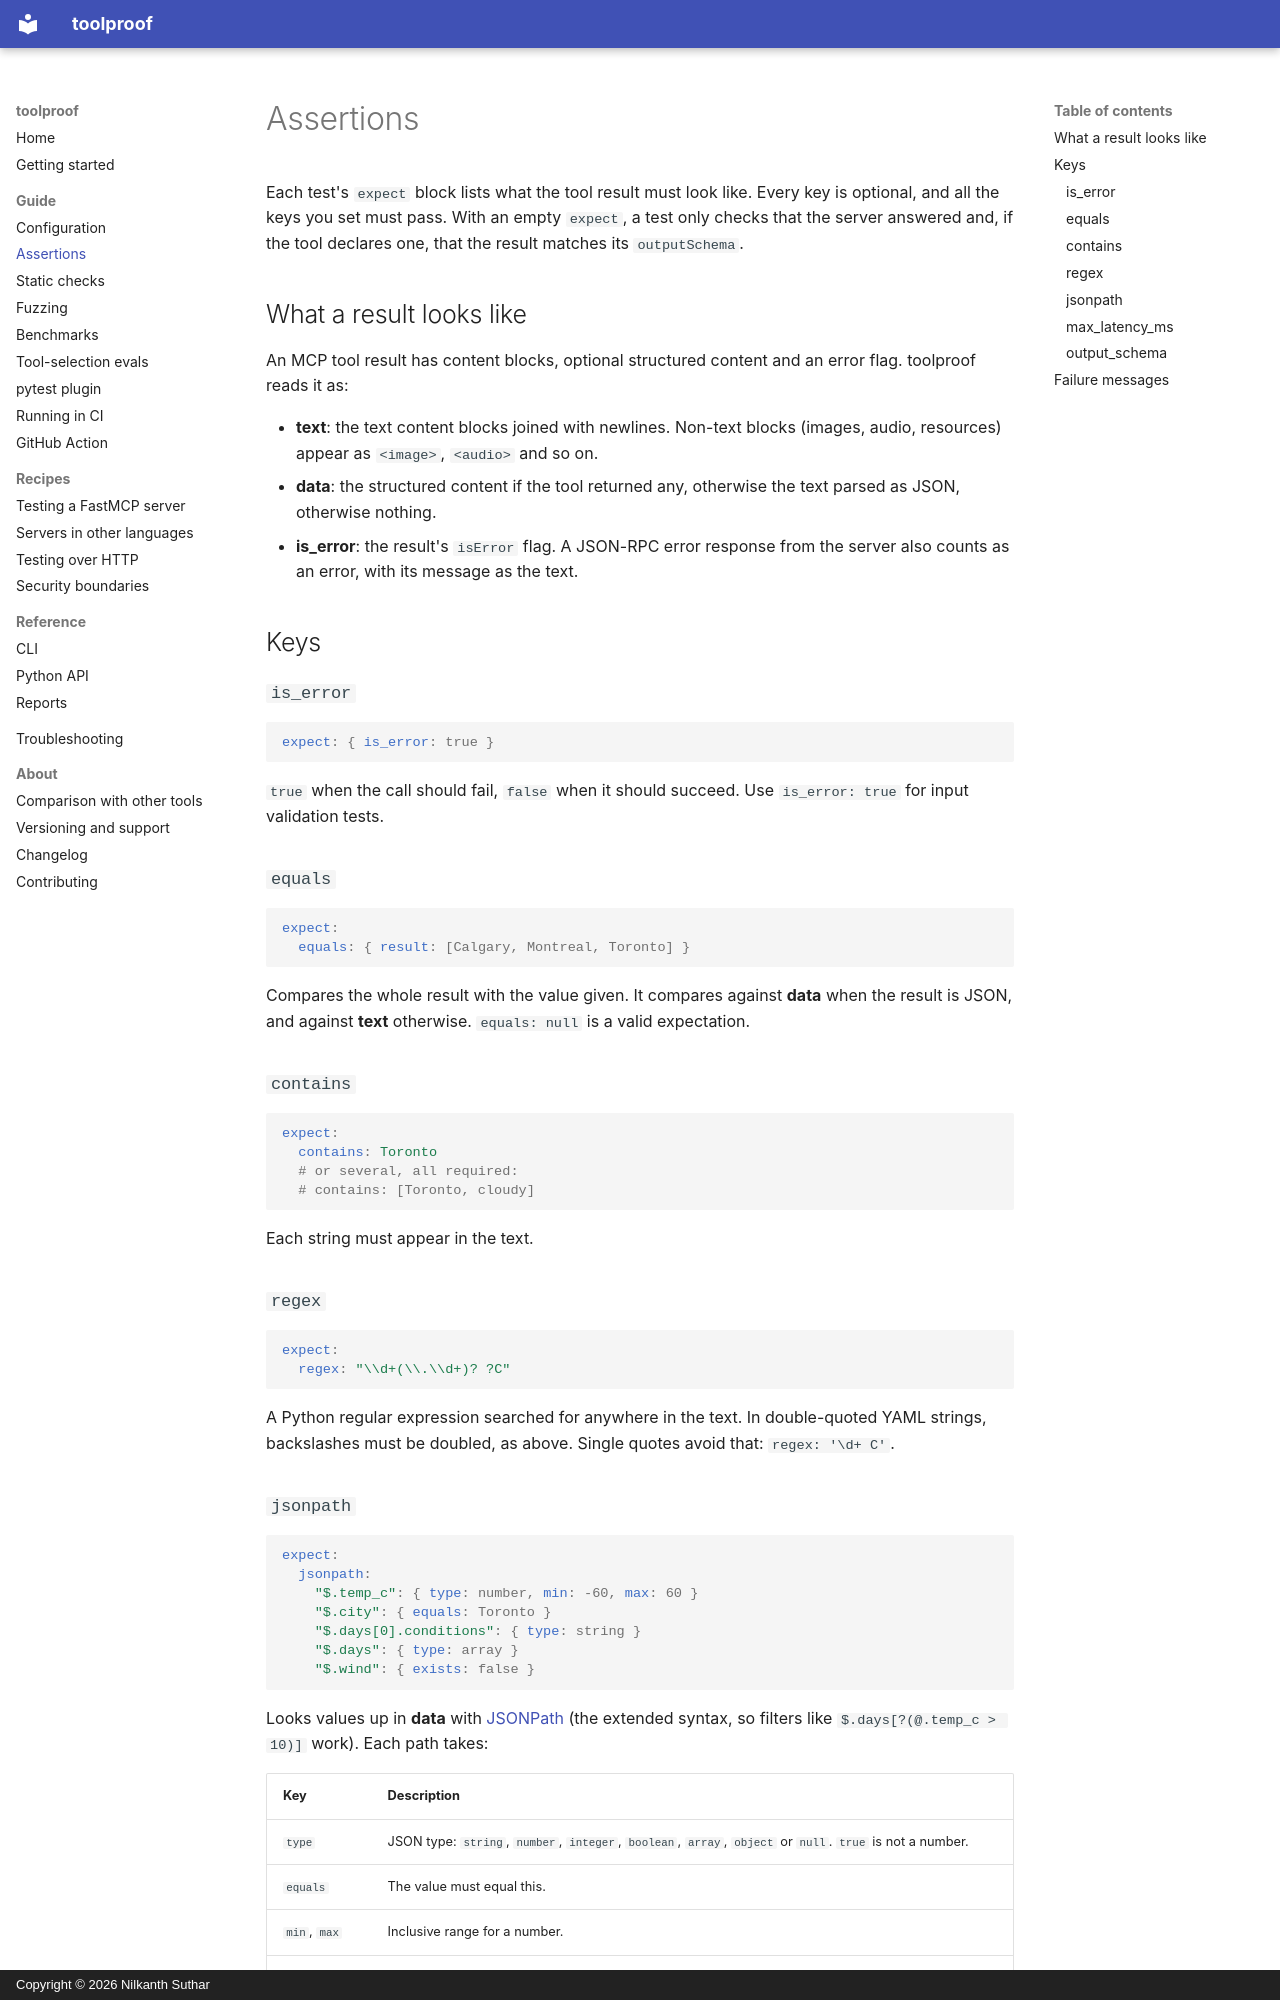

repository: NilkanthSuthar/toolproof · page: guide/assertions/index.html · generator: mkdocs · copyright: Copyright © 2026 Nilkanth Suthar

# Assertions

Each test's `expect` block lists what the tool result must look like. Every key is optional, and all the keys you set must pass. With an empty `expect`, a test only checks that the server answered and, if the tool declares one, that the result matches its `outputSchema`.

## What a result looks like

An MCP tool result has content blocks, optional structured content and an error flag. toolproof reads it as:

- **text**: the text content blocks joined with newlines. Non-text blocks (images, audio, resources) appear as `<image>`, `<audio>` and so on.
- **data**: the structured content if the tool returned any, otherwise the text parsed as JSON, otherwise nothing.
- **is_error**: the result's `isError` flag. A JSON-RPC error response from the server also counts as an error, with its message as the text.

## Keys

### `is_error`

```yaml
expect: { is_error: true }
```

`true` when the call should fail, `false` when it should succeed. Use `is_error: true` for input validation tests.

### `equals`

```yaml
expect:
  equals: { result: [Calgary, Montreal, Toronto] }
```

Compares the whole result with the value given. It compares against **data** when the result is JSON, and against **text** otherwise. `equals: null` is a valid expectation.

### `contains`

```yaml
expect:
  contains: Toronto
  # or several, all required:
  # contains: [Toronto, cloudy]
```

Each string must appear in the text.

### `regex`

```yaml
expect:
  regex: "\\d+(\\.\\d+)? ?C"
```

A Python regular expression searched for anywhere in the text. In double-quoted YAML strings, backslashes must be doubled, as above. Single quotes avoid that: `regex: '\d+ C'`.
